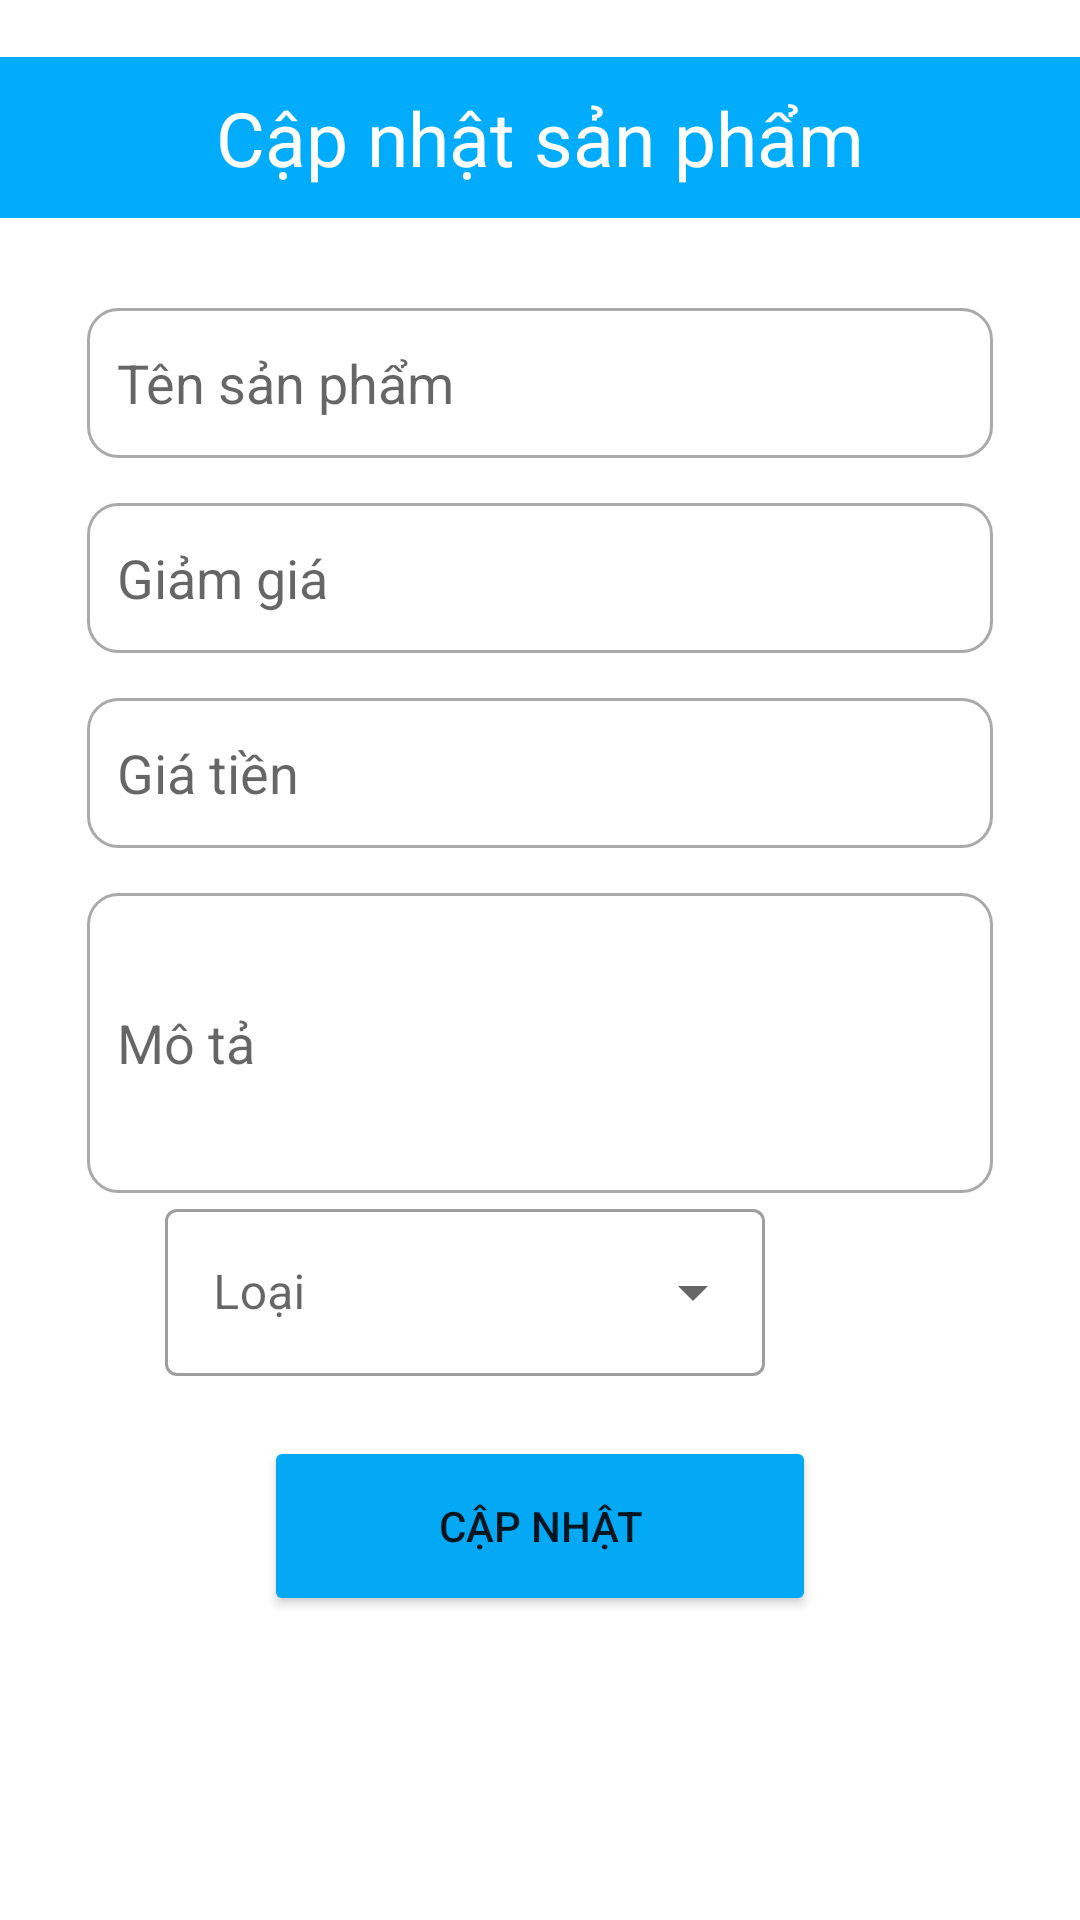

Write the Android layout XML for this screen, with the resource values it uses.
<!-- AndroidManifest.xml: application theme Theme.Quanly -->
<!-- res/layout/update_popup.xml -->
<?xml version="1.0" encoding="utf-8"?>
<LinearLayout xmlns:android="http://schemas.android.com/apk/res/android"
    xmlns:tools="http://schemas.android.com/tools"
    android:layout_width="match_parent"
    android:layout_height="match_parent"
    android:orientation="vertical"
    tools:context=".Activity.ThemSanPham">
<TextView
    android:layout_marginTop="19dp"
    android:padding="10dp"
    android:layout_width="match_parent"
    android:layout_height="wrap_content"
    android:text="Cập nhật sản phẩm"
    android:gravity="center"
    android:textSize="25dp"
    android:textColor="@color/white"
    android:background="#00ACFB"
    />
    <EditText
        android:id="@+id/txtNameUp"
        android:layout_width="302dp"
        android:height="50dp"
        android:layout_marginTop="30dp"
        android:hint="Tên sản phẩm"
        android:padding="10dp"
        android:background="@drawable/update_bckg"
        android:layout_height="wrap_content"
        android:layout_gravity="center"/>
    <EditText
        android:id="@+id/txtGiaCuUp"
        android:layout_width="302dp"
        android:background="@drawable/update_bckg"
        android:height="50dp"
        android:layout_marginTop="15dp"
        android:padding="10dp"


        android:hint="Giảm giá"
        android:layout_height="wrap_content"
        android:layout_gravity="center"/>
    <EditText
        android:id="@+id/txtGiaMoiUp"
        android:layout_width="302dp"
        android:background="@drawable/update_bckg"
        android:height="50dp"
        android:layout_marginTop="15dp"
        android:padding="10dp"


        android:hint="Giá tiền"
        android:layout_height="wrap_content"
        android:layout_gravity="center"/>
    <EditText
        android:id="@+id/txtMoTaUp"
        android:layout_width="302dp"
        android:background="@drawable/update_bckg"
        android:height="100dp"
        android:layout_marginTop="15dp"
        android:padding="10dp"

        android:hint="Mô tả"
        android:layout_height="wrap_content"
        android:layout_gravity="center"/>


    <com.google.android.material.textfield.TextInputLayout
        android:layout_width="200dp"
        android:layout_height="wrap_content"
        android:layout_marginLeft="55dp"
        android:hint="Loại"
        style="@style/Widget.MaterialComponents.TextInputLayout.OutlinedBox.ExposedDropdownMenu">
        <AutoCompleteTextView
            android:id="@+id/auto_complete_txt"
            android:layout_width="match_parent"
            android:layout_height="wrap_content"
            android:inputType="none"/>
    </com.google.android.material.textfield.TextInputLayout>

    <EditText
        android:id="@+id/txtLoaiUp"
        android:layout_width="302dp"
        android:height="50dp"
        android:visibility="gone"
        android:hint="Tên loại"
        android:layout_marginTop="10dp"
        android:background="@drawable/update_bckg"
        android:layout_height="wrap_content"
        android:layout_gravity="center"/>

    <Button
        android:id="@+id/btUP"
        android:layout_width="184dp"
        android:layout_gravity="center"
        android:layout_height="60dp"
        android:text="Cập nhật"
        android:backgroundTint="#03A9F4"
        android:layout_marginTop="20dp"
        />



</LinearLayout>
<!-- resources referenced by this layout -->
<resources>
  <color name="white">#FFFFFFFF</color>
  <!-- drawable update_bckg (drawable) -->
  <?xml version="1.0" encoding="utf-8"?>
  <shape xmlns:android="http://schemas.android.com/apk/res/android">
  
      <solid android:color="@color/white"></solid>
      <stroke android:color="#AAAAAA"
          android:width="1dp"/>
      <corners
          android:radius="10dp"
          />
  </shape>
  <style name="Theme.Quanly" parent="Theme.MaterialComponents.DayNight.NoActionBar">
          
          <item name="colorPrimary">@color/purple_500</item>
          <item name="colorPrimaryVariant">@color/purple_700</item>
          <item name="colorOnPrimary">@color/white</item>
          
          <item name="colorSecondary">@color/teal_200</item>
          <item name="colorSecondaryVariant">@color/teal_700</item>
          <item name="colorOnSecondary">@color/black</item>
          
          <item name="android:statusBarColor" tools:targetApi="l">?attr/colorPrimaryVariant</item>
          
      </style>
  <color name="purple_500">#FF6200EE</color>
  <color name="purple_700">#FF3700B3</color>
  <color name="teal_200">#FF03DAC5</color>
  <color name="teal_700">#FF018786</color>
  <color name="black">#FF000000</color>
</resources>
